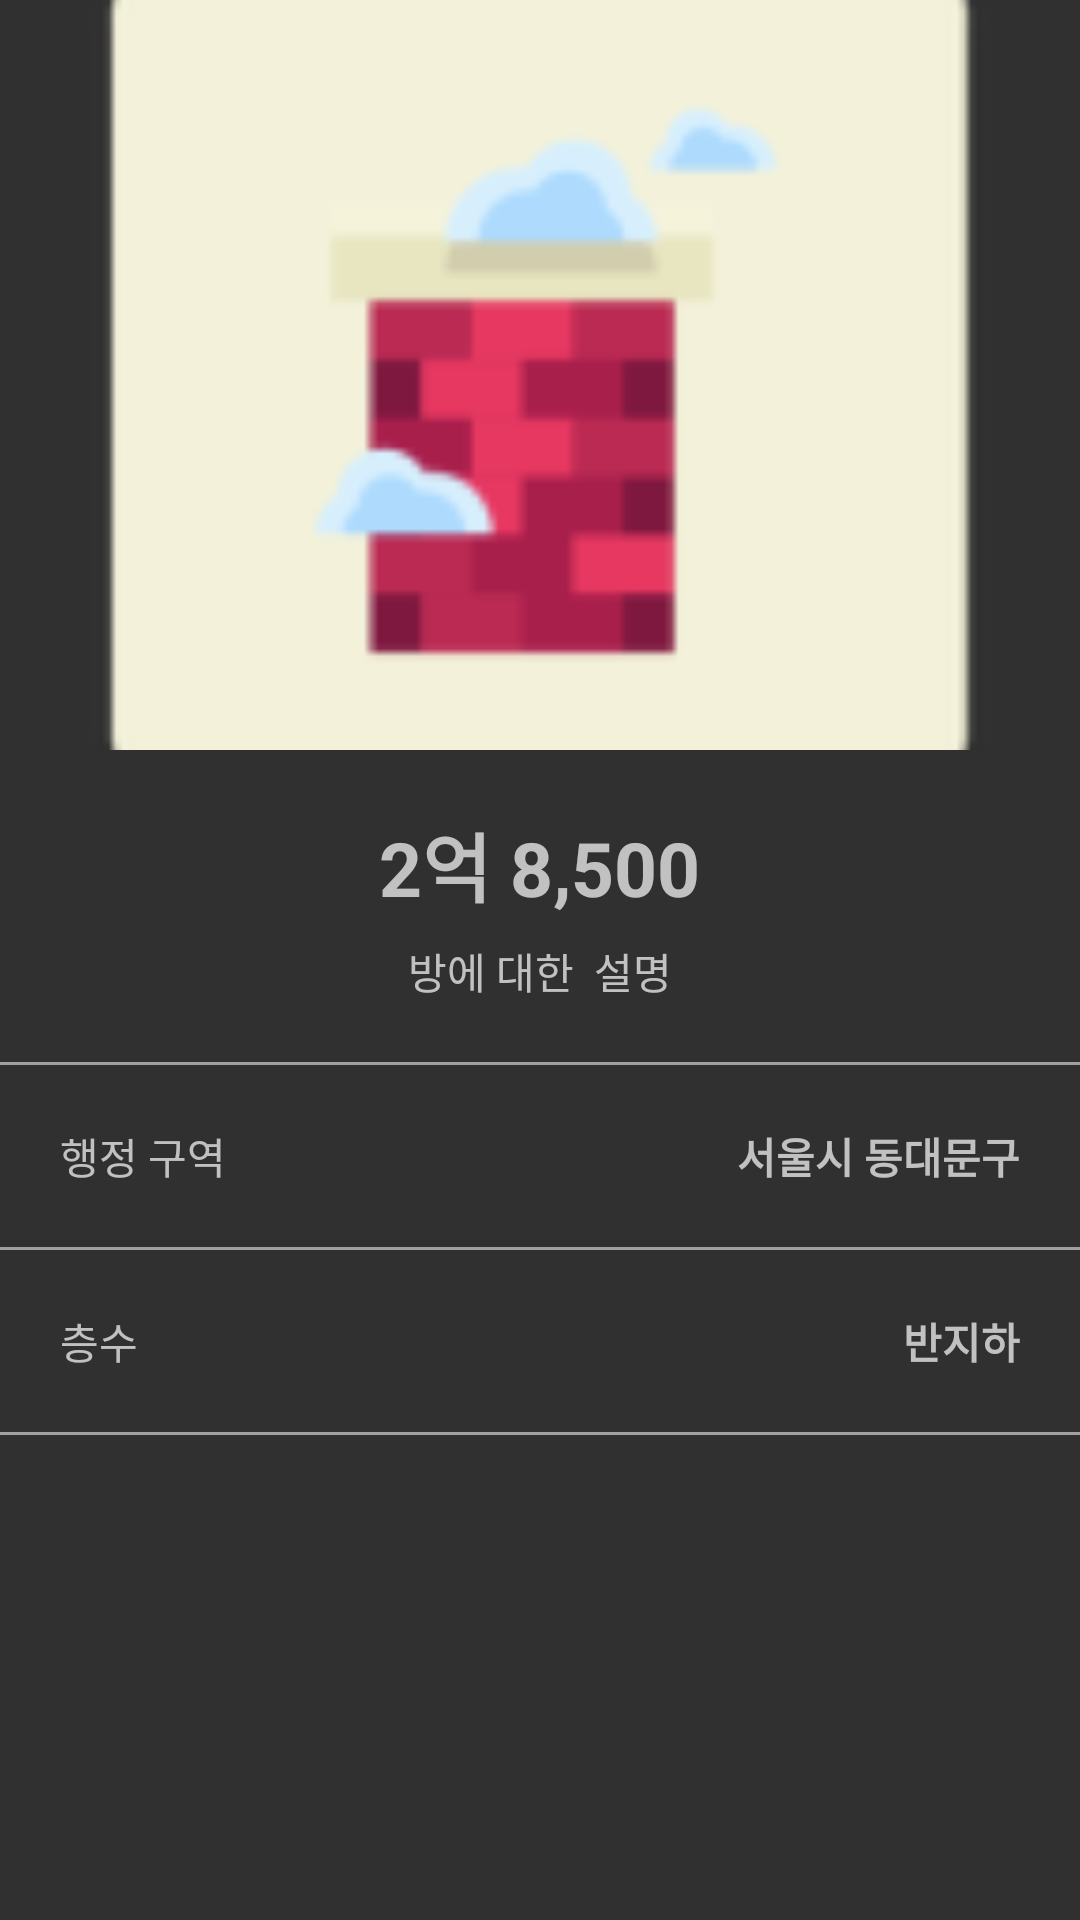

Here is an Android app screen rendered from its layout file. Give the layout XML and the strings, colors and styles it references.
<!-- AndroidManifest.xml: application theme Theme.Design.NoActionBar -->
<!-- res/layout/activity_view_room_detail.xml -->
<?xml version="1.0" encoding="utf-8"?>
<LinearLayout xmlns:android="http://schemas.android.com/apk/res/android"
    xmlns:app="http://schemas.android.com/apk/res-auto"
    xmlns:tools="http://schemas.android.com/tools"
    android:layout_width="match_parent"
    android:layout_height="match_parent"
    android:orientation="vertical"
    tools:context=".ViewRoomDetailActivity">

    <ImageView
        android:layout_width="match_parent"
        android:layout_height="250dp"
        android:src="@mipmap/ic_house"
        android:scaleType="centerCrop"/>

    <LinearLayout
        android:layout_width="match_parent"
        android:layout_height="wrap_content"
        android:gravity="center"
        android:padding="20dp"
        android:orientation="vertical">

        <TextView
            android:id="@+id/price"
            android:layout_width="wrap_content"
            android:layout_height="wrap_content"
            android:textSize="25sp"
            android:textStyle="bold"
            android:text="2억 8,500"/>

        <TextView
            android:id="@+id/descriptionTxt"
            android:layout_width="wrap_content"
            android:layout_height="wrap_content"
            android:layout_marginTop="7dp"
            android:text="방에 대한  설명"/>

    </LinearLayout>

    <TextView
        android:layout_width="match_parent"
        android:layout_height="1dp"
        android:background="#A0A0A0"/>

    <LinearLayout
        android:layout_width="match_parent"
        android:layout_height="wrap_content"
        android:orientation="horizontal"
        android:padding="20dp">

        <TextView
            android:layout_width="wrap_content"
            android:layout_height="wrap_content"
            android:text="행정 구역"/>

        <TextView
            android:layout_width="0dp"
            android:layout_height="wrap_content"
            android:layout_weight="1"/>

        <TextView
            android:id="@+id/roomAddr"
            android:layout_width="wrap_content"
            android:layout_height="wrap_content"
            android:textStyle="bold"
            android:text="서울시 동대문구"/>

    </LinearLayout>

    <TextView
        android:layout_width="match_parent"
        android:layout_height="1dp"
        android:background="#A0A0A0"/>


    <LinearLayout
        android:layout_width="match_parent"
        android:layout_height="wrap_content"
        android:orientation="horizontal"
        android:padding="20dp">

        <TextView
            android:layout_width="wrap_content"
            android:layout_height="wrap_content"
            android:text="층수"/>

        <TextView
            android:layout_width="0dp"
            android:layout_height="wrap_content"
            android:layout_weight="1"/>

        <TextView
            android:id="@+id/floorText"
            android:layout_width="wrap_content"
            android:layout_height="wrap_content"
            android:textStyle="bold"
            android:text="반지하"/>

    </LinearLayout>

    <TextView
        android:layout_width="match_parent"
        android:layout_height="1dp"
        android:background="#A0A0A0"/>

</LinearLayout>
<!-- resources referenced by this layout -->
<resources>
  <!-- mipmap ic_house: webp bitmap (mipmap-hdpi, 1594 bytes) -->
</resources>
